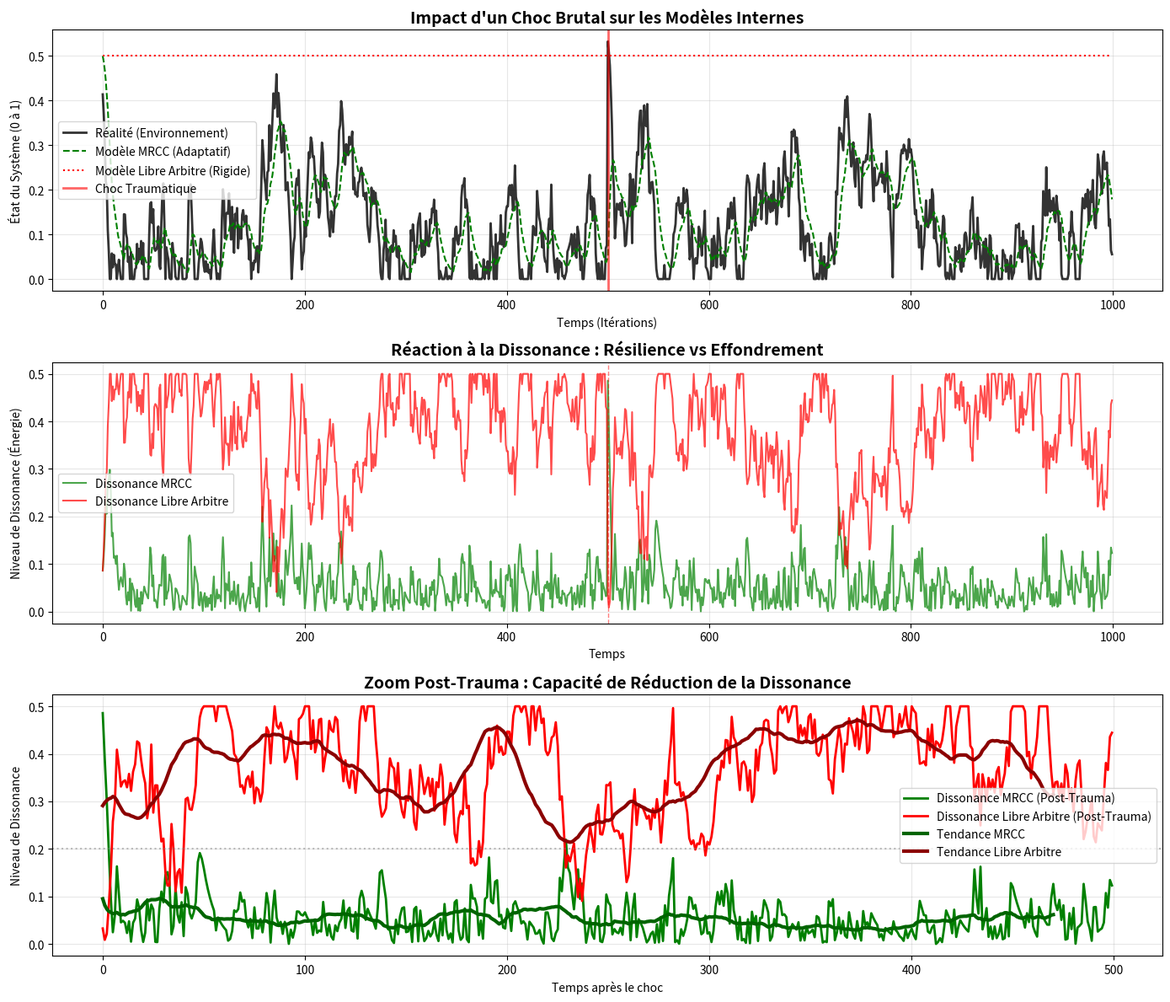

This chart was generated by the following Python code:
import numpy as np
import matplotlib.pyplot as plt

# --- CONFIGURATION ---
SIMULATION_LENGTH = 1000
ENVIRONMENT_NOISE = 0.05
INERTIA = 0.95           # Environnement très stable avant le choc
LEARNING_RATE_MRCC = 0.15 # Vitesse d'adaptation (plus rapide pour réagir au choc)
TRAUMA_STEP = 500        # Moment du choc (au milieu de la simulation)
TRAUMA_MAGNITUDE = 0.4   # La taille du saut (de 0.5 vers 0.9)

class Agent:
    def __init__(self, strategy):
        self.strategy = strategy
        self.internal_model = 0.5 # Point de départ
        self.dissonance_history = []
        self.model_history = []
        
    def update(self, reality):
        # Calcul de la dissonance
        current_dissonance = abs(reality - self.internal_model)
        self.dissonance_history.append(current_dissonance)
        self.model_history.append(self.internal_model)
        
        if self.strategy == 'mrcc':
            # ADAPTATION : L'agent change son modèle pour coller à la réalité
            # C'est le mécanisme de "compréhension" et d'apprentissage
            self.internal_model = self.internal_model + LEARNING_RATE_MRCC * (reality - self.internal_model)
            
        elif self.strategy == 'free_will':
            # RIGIDITÉ : L'agent refuse de changer son modèle
            # Il reste bloqué sur sa croyance initiale (0.5)
            pass 
            
        return current_dissonance

# --- SIMULATION ---
env_history = []
agent_mrcc = Agent('mrcc')
agent_fw = Agent('free_will')

current_env = 0.5
for t in range(SIMULATION_LENGTH):
    # 1. Création de l'environnement (Causalité + Bruit)
    change = np.random.normal(0, ENVIRONMENT_NOISE)
    current_env = current_env * INERTIA + change
    current_env = np.clip(current_env, 0, 1)
    
    # 2. LE CHOC (TRAUMA)
    if t == TRAUMA_STEP:
        # Saut brutal de la réalité
        current_env = np.clip(current_env + TRAUMA_MAGNITUDE, 0, 1)
        print(f"TRAUMA survenu à l'itération {t} : Environnement passe à {current_env:.2f}")
    
    env_history.append(current_env)
    
    # Mise à jour des agents
    d_mrcc = agent_mrcc.update(current_env)
    d_fw = agent_fw.update(current_env)

# --- VISUALISATION AVANCÉE ---
plt.figure(figsize=(14, 12))

# Graphique 1 : Environnement vs Modèles
plt.subplot(3, 1, 1)
plt.plot(env_history, label='Réalité (Environnement)', color='black', linewidth=2, alpha=0.8)
plt.plot(agent_mrcc.model_history, label='Modèle MRCC (Adaptatif)', color='green', linestyle='--', linewidth=1.5)
plt.plot(agent_fw.model_history, label='Modèle Libre Arbitre (Rigide)', color='red', linestyle=':', linewidth=1.5)

# Ligne verticale pour le trauma
plt.axvline(x=TRAUMA_STEP, color='red', linestyle='-', linewidth=2, alpha=0.6, label='Choc Traumatique')

plt.title("Impact d'un Choc Brutal sur les Modèles Internes", fontsize=14, fontweight='bold')
plt.xlabel("Temps (Itérations)")
plt.ylabel("État du Système (0 à 1)")
plt.legend()
plt.grid(True, alpha=0.3)

# Graphique 2 : Dissonance (Énergie Gaspillée) - Vue d'ensemble
plt.subplot(3, 1, 2)
plt.plot(agent_mrcc.dissonance_history, label='Dissonance MRCC', color='green', alpha=0.7)
plt.plot(agent_fw.dissonance_history, label='Dissonance Libre Arbitre', color='red', alpha=0.7)

plt.axvline(x=TRAUMA_STEP, color='red', linestyle='--', linewidth=1, alpha=0.5)
plt.title("Réaction à la Dissonance : Résilience vs Effondrement", fontsize=14, fontweight='bold')
plt.xlabel("Temps")
plt.ylabel("Niveau de Dissonance (Énergie)")
plt.legend()
plt.grid(True, alpha=0.3)

# Graphique 3 : Zoom sur la phase post-trauma (Résilience)
# On ne regarde que les 300 dernières itérations pour voir la stabilisation
zoom_start = TRAUMA_STEP
plt.subplot(3, 1, 3)
plt.plot(agent_mrcc.dissonance_history[zoom_start:], label='Dissonance MRCC (Post-Trauma)', color='green', linewidth=2)
plt.plot(agent_fw.dissonance_history[zoom_start:], label='Dissonance Libre Arbitre (Post-Trauma)', color='red', linewidth=2)

# Lissage pour voir la tendance
smooth_mrcc = np.convolve(agent_mrcc.dissonance_history[zoom_start:], np.ones(30)/30, mode='valid')
smooth_fw = np.convolve(agent_fw.dissonance_history[zoom_start:], np.ones(30)/30, mode='valid')
x_smooth = range(len(smooth_mrcc))

plt.plot(x_smooth, smooth_mrcc, label='Tendance MRCC', color='darkgreen', linewidth=3)
plt.plot(x_smooth, smooth_fw, label='Tendance Libre Arbitre', color='darkred', linewidth=3)

plt.title("Zoom Post-Trauma : Capacité de Réduction de la Dissonance", fontsize=14, fontweight='bold')
plt.xlabel("Temps après le choc")
plt.ylabel("Niveau de Dissonance")
plt.legend()
plt.grid(True, alpha=0.3)
plt.axhline(y=0.2, color='gray', linestyle=':', alpha=0.5, label='Seuil de tolérance')

plt.tight_layout()
plt.show()

# --- ANALYSE DES DONNÉES ---
print("\n--- ANALYSE DES RÉSULTATS ---")
print(f"Dissonance moyenne AVANT le choc (0-{TRAUMA_STEP}):")
print(f"  MRCC : {np.mean(agent_mrcc.dissonance_history[:TRAUMA_STEP]):.4f}")
print(f"  Libre Arbitre : {np.mean(agent_fw.dissonance_history[:TRAUMA_STEP]):.4f}")

print(f"\nDissonance moyenne APRÈS le choc ({TRAUMA_STEP}-{SIMULATION_LENGTH}):")
print(f"  MRCC : {np.mean(agent_mrcc.dissonance_history[TRAUMA_STEP:]):.4f}")
print(f"  Libre Arbitre : {np.mean(agent_fw.dissonance_history[TRAUMA_STEP:]):.4f}")

print(f"\nÉcart de performance post-trauma : {np.mean(agent_fw.dissonance_history[TRAUMA_STEP:]) - np.mean(agent_mrcc.dissonance_history[TRAUMA_STEP:]):.4f}")
